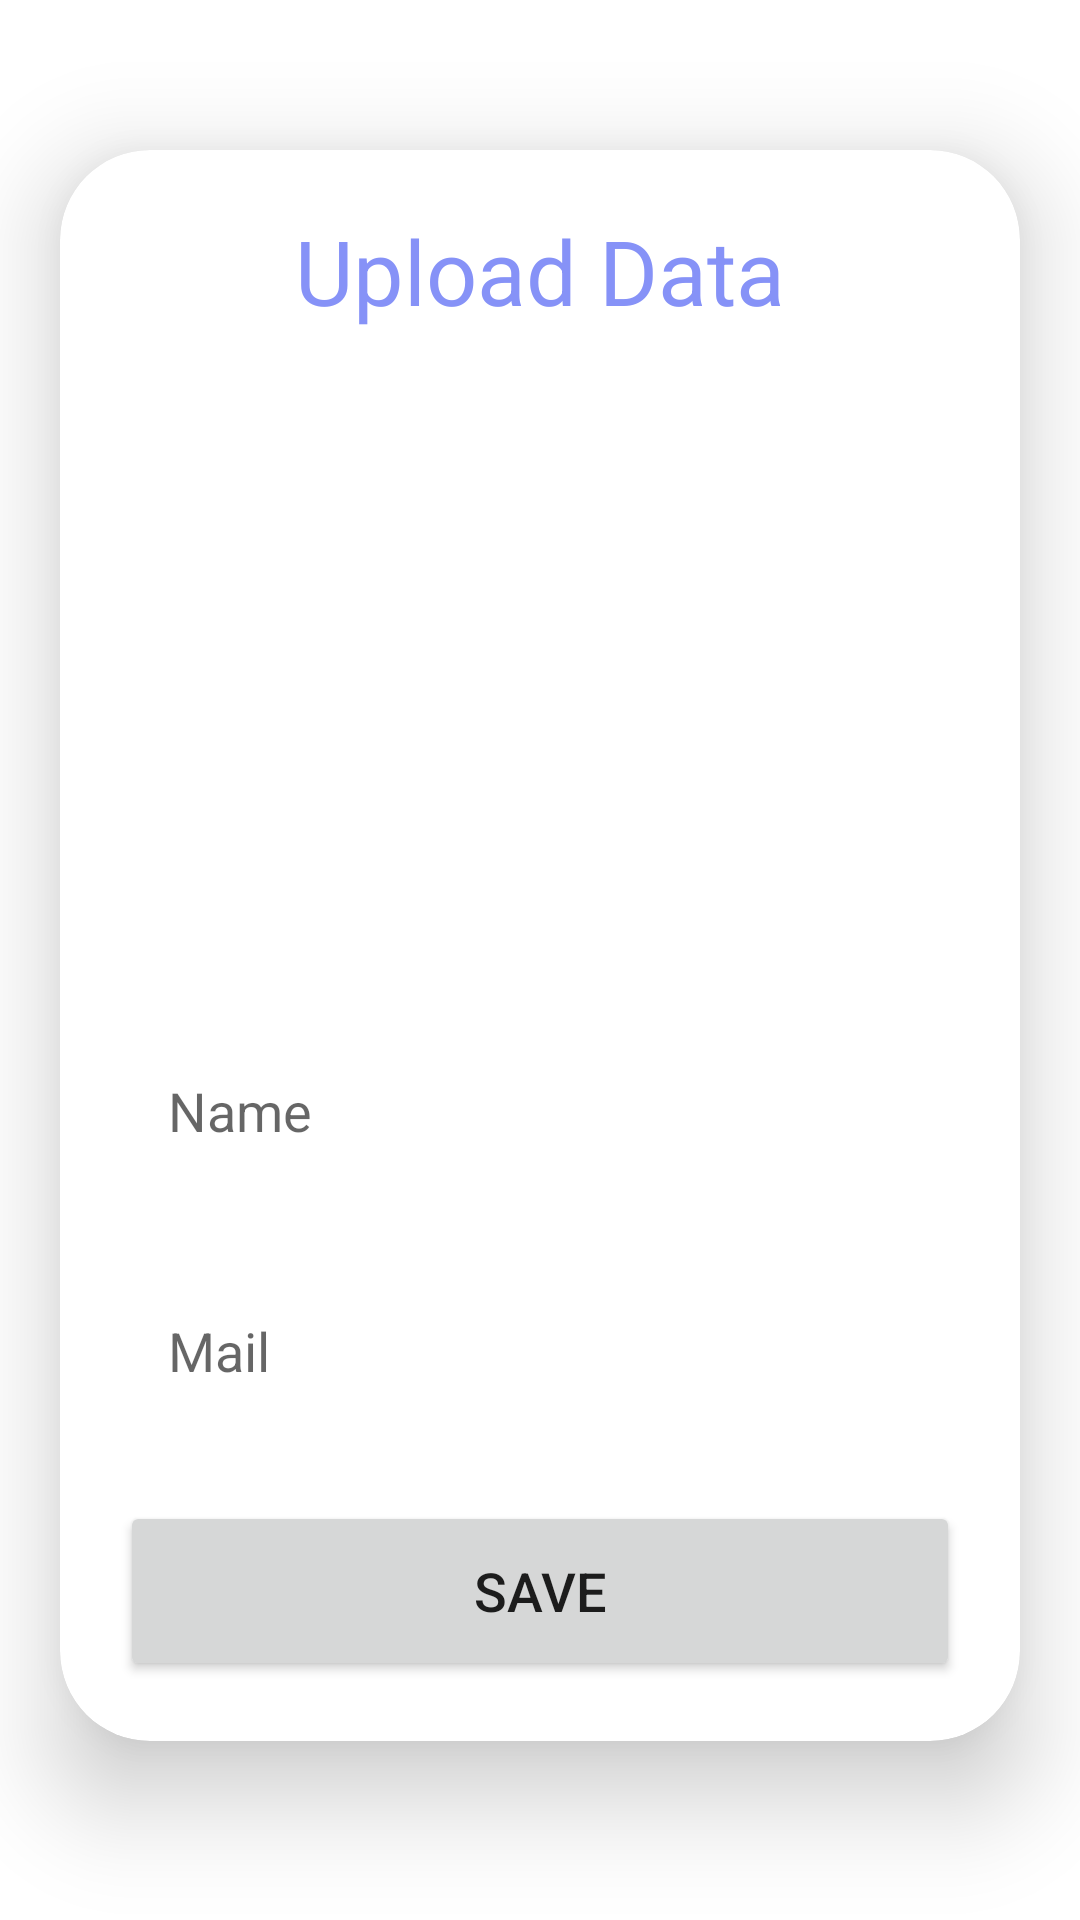

The Android layout XML behind this screen, and the referenced resources:
<!-- AndroidManifest.xml: application theme Theme.SingnupLoginRealtime -->
<!-- res/layout/activity_edit_settings.xml -->
<?xml version="1.0" encoding="utf-8"?>
<ScrollView
    xmlns:android="http://schemas.android.com/apk/res/android"
    xmlns:app="http://schemas.android.com/apk/res-auto"
    xmlns:tools="http://schemas.android.com/tools"
    android:layout_width="match_parent"
    android:layout_height="match_parent"
    android:orientation="vertical"
    tools:context=".settings.editSettings">
    <androidx.cardview.widget.CardView
        android:layout_width="match_parent"
        android:layout_height="wrap_content"
        android:layout_marginTop="50dp"
        android:layout_marginEnd="20dp"
        android:layout_marginStart="20dp"
        app:cardCornerRadius="30dp"
        app:cardElevation="20dp">
        <LinearLayout
            android:layout_width="match_parent"
            android:layout_height="wrap_content"
            android:orientation="vertical"
            android:layout_gravity="center_horizontal"
            android:padding="20dp"
            android:background="@drawable/lavender_border">
            <TextView
                android:id="@+id/usernameID"
                android:layout_width="match_parent"
                android:layout_height="wrap_content"
                android:text="Upload Data"
                android:textSize="30sp"
                android:textAlignment="center"
                android:textColor="@color/lavender"/>
            <ImageView
                android:layout_width="match_parent"
                android:layout_height="200dp"
                android:src="@drawable/uploadimg"
                android:id="@+id/uploadImage"
                android:layout_marginTop="10dp"
                android:scaleType="fitXY"/>
            <EditText
                android:layout_width="match_parent"
                android:layout_height="60dp"
                android:id="@+id/nameText"
                android:background="@drawable/lavender_border"
                android:layout_marginTop="20dp"
                android:padding="16dp"
                android:hint="Name"
                android:gravity="start|center_vertical"
                android:textColor="@color/lavender"/>

            <EditText
                android:layout_width="match_parent"
                android:layout_height="60dp"
                android:id="@+id/mailText"
                android:background="@drawable/lavender_border"
                android:layout_marginTop="20dp"
                android:padding="16dp"
                android:hint="Mail"
                android:gravity="start|center_vertical"
                android:textColor="@color/lavender"/>
            <Button
                android:layout_width="match_parent"
                android:layout_height="60dp"
                android:text="Save"
                android:id="@+id/saveButton"
                android:onClick="saveInfoEdit"
                android:textSize="18sp"
                android:layout_marginTop="20dp"
                app:cornerRadius = "20dp"/>
        </LinearLayout>
    </androidx.cardview.widget.CardView>
</ScrollView>
<!-- resources referenced by this layout -->
<resources>
  <color name="lavender">#8692f7</color>
  <style name="Theme.SingnupLoginRealtime" parent="Theme.MaterialComponents.DayNight.NoActionBar">
          
          <item name="colorPrimary">@color/lavender</item>
          <item name="colorPrimaryVariant">@color/lavender</item>
          <item name="colorOnPrimary">@color/white</item>
          
          <item name="colorSecondary">@color/teal_200</item>
          <item name="colorSecondaryVariant">@color/teal_700</item>
          <item name="colorOnSecondary">@color/black</item>
          
          <item name="android:statusBarColor">?attr/colorPrimaryVariant</item>
          
      </style>
  <color name="white">#FFFFFFFF</color>
  <color name="teal_200">#FF03DAC5</color>
  <color name="teal_700">#FF018786</color>
  <color name="black">#FF000000</color>
</resources>
